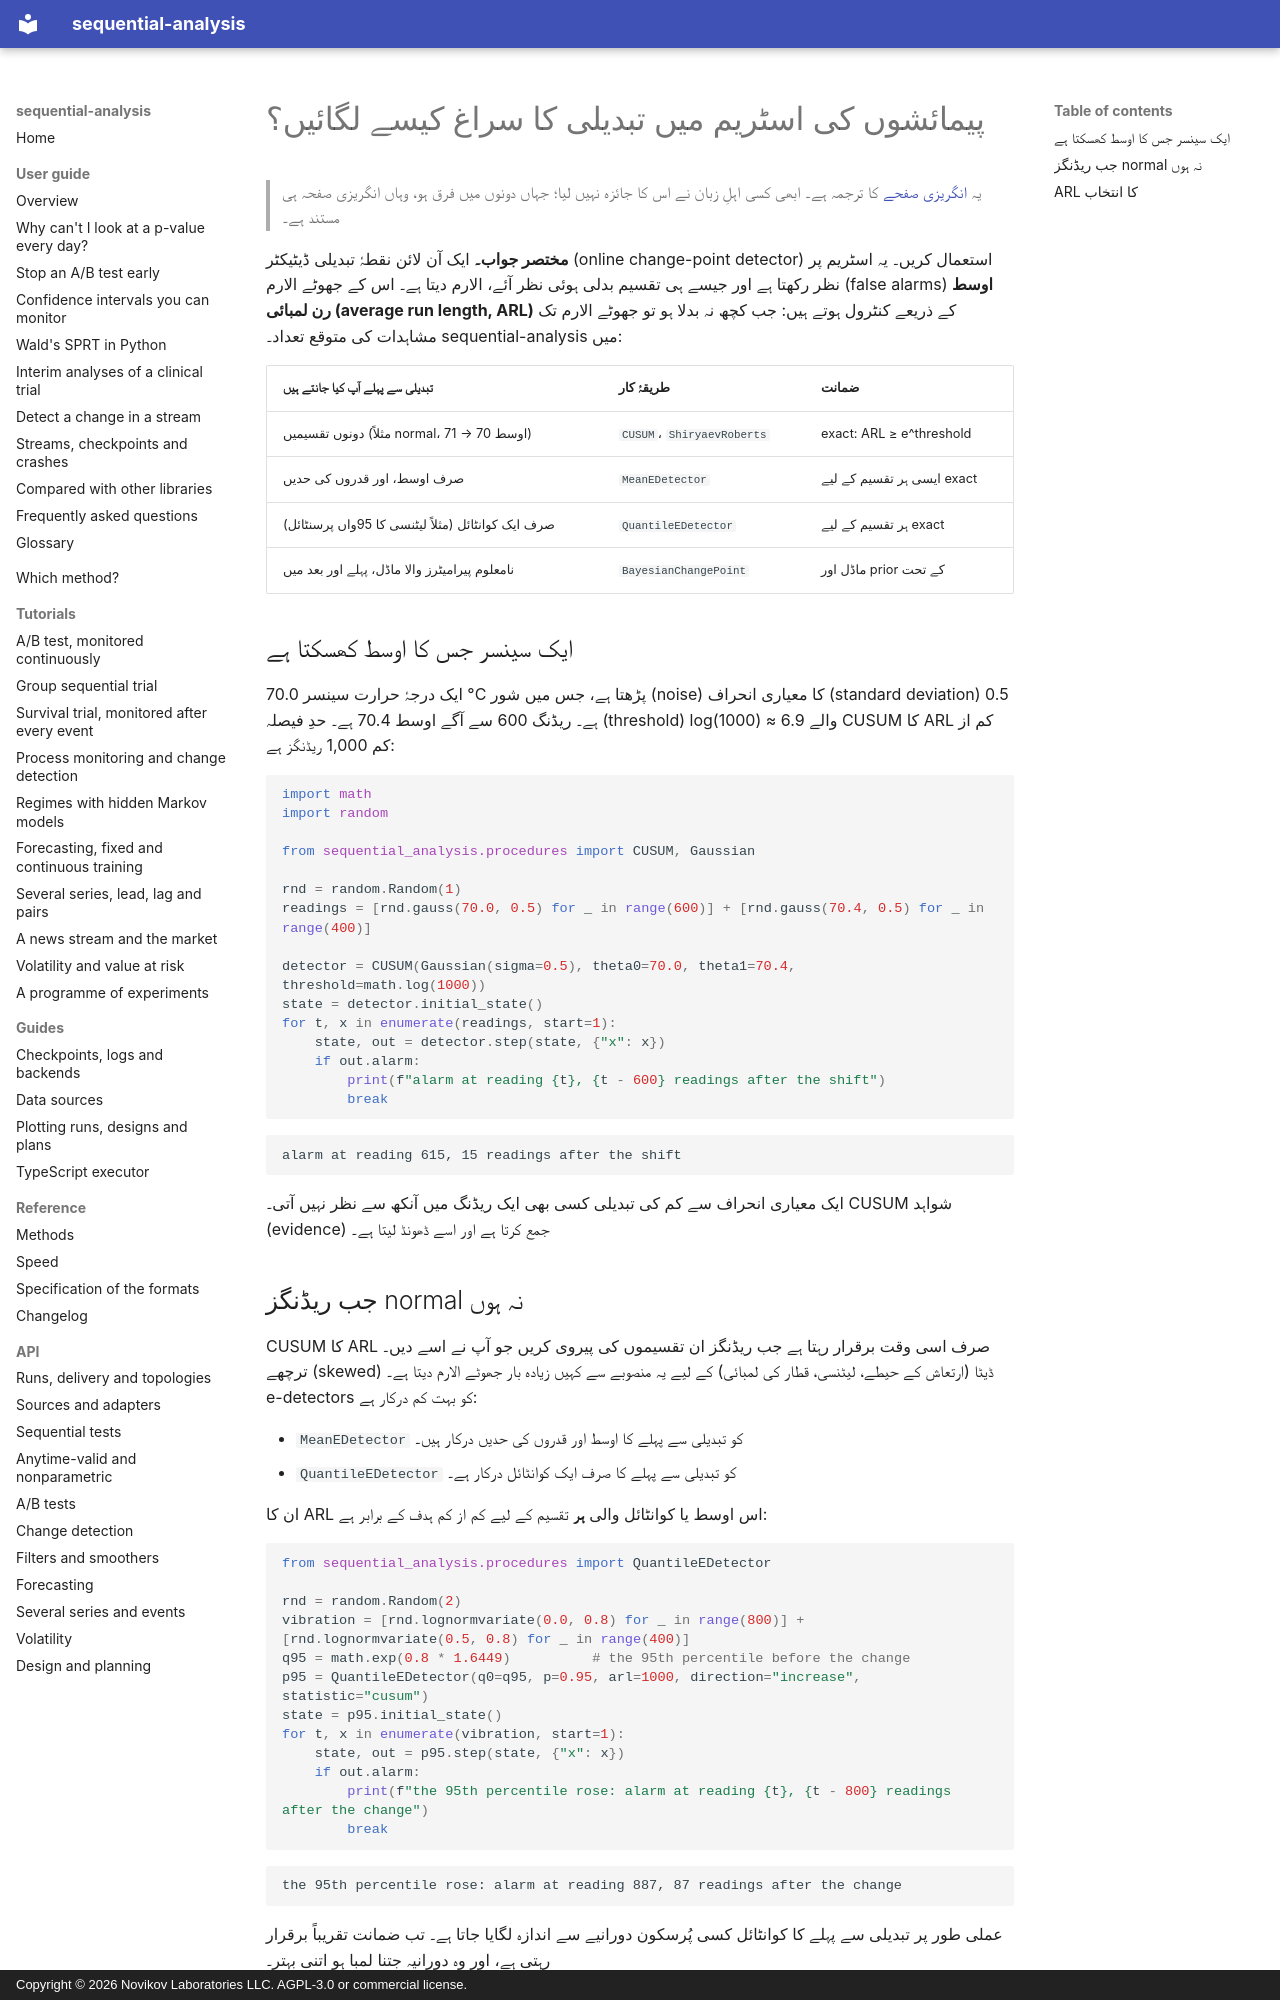

repository: andre-a-no/sequential-analysis · page: ur/guide/change-detection/index.html · generator: mkdocs · copyright: Copyright © 2026 Novikov Laboratories LLC. AGPL-3.0 or commercial license.

---
description: Python میں سینسر ریڈنگز، لیٹنسی یا میٹرکس کی اسٹریم میں تبدیلی کا سراغ کیسے لگائیں، CUSUM، Shiryaev–Roberts، ناپیرامیٹرک e-detectors اور Bayesian آن لائن نقطۂ تبدیلی کے سراغ کے ساتھ۔ جھوٹے الارم اوسط رن لمبائی (ARL) کے ذریعے کنٹرول، sequential-analysis کے ساتھ۔
language: ur
---

# پیمائشوں کی اسٹریم میں تبدیلی کا سراغ کیسے لگائیں؟

> یہ [انگریزی صفحے](../../guide/change-detection.md) کا ترجمہ ہے۔ ابھی کسی اہلِ زبان نے اس کا جائزہ نہیں لیا؛ جہاں دونوں میں فرق ہو، وہاں انگریزی صفحہ ہی مستند ہے۔

**مختصر جواب۔** ایک آن لائن نقطۂ تبدیلی ڈیٹیکٹر (online change-point detector)
استعمال کریں۔ یہ اسٹریم پر نظر رکھتا ہے اور جیسے ہی تقسیم بدلی ہوئی نظر آئے، الارم
دیتا ہے۔ اس کے جھوٹے الارم (false alarms) **اوسط رن لمبائی (average run length,
ARL)** کے ذریعے کنٹرول ہوتے ہیں: جب کچھ نہ بدلا ہو تو جھوٹے الارم تک مشاہدات کی
متوقع تعداد۔ sequential-analysis میں:

| تبدیلی سے پہلے آپ کیا جانتے ہیں | طریقۂ کار | ضمانت |
|---|---|---|
| دونوں تقسیمیں (مثلاً normal، اوسط 70 → 71) | `CUSUM`، `ShiryaevRoberts` | exact: ARL ≥ e^threshold |
| صرف اوسط، اور قدروں کی حدیں | `MeanEDetector` | ایسی ہر تقسیم کے لیے exact |
| صرف ایک کوانٹائل (مثلاً لیٹنسی کا 95واں پرسنٹائل) | `QuantileEDetector` | ہر تقسیم کے لیے exact |
| نامعلوم پیرامیٹرز والا ماڈل، پہلے اور بعد میں | `BayesianChangePoint` | ماڈل اور prior کے تحت |

## ایک سینسر جس کا اوسط کھسکتا ہے

ایک درجۂ حرارت سینسر 70.0 °C پڑھتا ہے، جس میں شور (noise) کا معیاری انحراف
(standard deviation) 0.5 ہے۔ ریڈنگ 600 سے آگے اوسط 70.4 ہے۔ حدِ فیصلہ
(threshold) log(1000) ≈ 6.9 والے CUSUM کا ARL کم از کم 1,000 ریڈنگز ہے:

```python
import math
import random

from sequential_analysis.procedures import CUSUM, Gaussian

rnd = random.Random(1)
readings = [rnd.gauss(70.0, 0.5) for _ in range(600)] + [rnd.gauss(70.4, 0.5) for _ in range(400)]

detector = CUSUM(Gaussian(sigma=0.5), theta0=70.0, theta1=70.4, threshold=math.log(1000))
state = detector.initial_state()
for t, x in enumerate(readings, start=1):
    state, out = detector.step(state, {"x": x})
    if out.alarm:
        print(f"alarm at reading {t}, {t - 600} readings after the shift")
        break
```

```text
alarm at reading 615, 15 readings after the shift
```

ایک معیاری انحراف سے کم کی تبدیلی کسی بھی ایک ریڈنگ میں آنکھ سے نظر نہیں آتی۔
CUSUM شواہد (evidence) جمع کرتا ہے اور اسے ڈھونڈ لیتا ہے۔

## جب ریڈنگز normal نہ ہوں

CUSUM کا ARL صرف اسی وقت برقرار رہتا ہے جب ریڈنگز ان تقسیموں کی پیروی کریں جو آپ
نے اسے دیں۔ ترچھے (skewed) ڈیٹا (ارتعاش کے حیطے، لیٹنسی، قطار کی لمبائی) کے لیے
یہ منصوبے سے کہیں زیادہ بار جھوٹے الارم دیتا ہے۔ e-detectors کو بہت کم درکار ہے:

* `MeanEDetector` کو تبدیلی سے پہلے کا اوسط اور قدروں کی حدیں درکار ہیں۔
* `QuantileEDetector` کو تبدیلی سے پہلے کا صرف ایک کوانٹائل درکار ہے۔

ان کا ARL اس اوسط یا کوانٹائل والی **ہر** تقسیم کے لیے کم از کم ہدف کے برابر ہے:

```python
from sequential_analysis.procedures import QuantileEDetector

rnd = random.Random(2)
vibration = [rnd.lognormvariate(0.0, 0.8) for _ in range(800)] + [rnd.lognormvariate(0.5, 0.8) for _ in range(400)]
q95 = math.exp(0.8 * 1.6449)          # the 95th percentile before the change
p95 = QuantileEDetector(q0=q95, p=0.95, arl=1000, direction="increase", statistic="cusum")
state = p95.initial_state()
for t, x in enumerate(vibration, start=1):
    state, out = p95.step(state, {"x": x})
    if out.alarm:
        print(f"the 95th percentile rose: alarm at reading {t}, {t - 800} readings after the change")
        break
```

```text
the 95th percentile rose: alarm at reading 887, 87 readings after the change
```

عملی طور پر تبدیلی سے پہلے کا کوانٹائل کسی پُرسکون دورانیے سے اندازہ لگایا جاتا
ہے۔ تب ضمانت تقریباً برقرار رہتی ہے، اور وہ دورانیہ جتنا لمبا ہو اتنی بہتر۔
